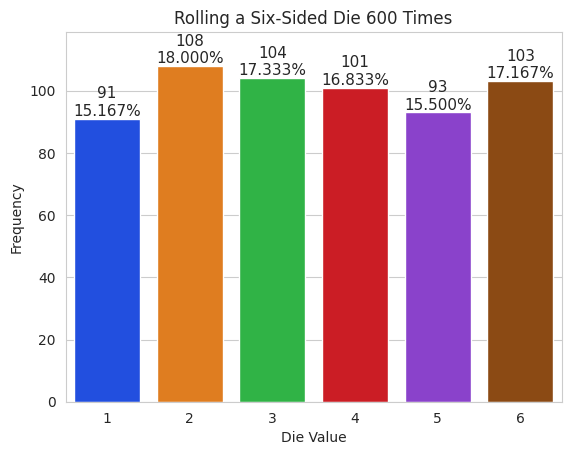

Recreate this plot in Python.
###############################################################################
# [redacted]
#   4/9/2025
# [redacted]
###############################################################################

# 5.17.2 Visualizing Die-Roll fequencies and Percentages

# Importing the Libraries

import matplotlib.pyplot as plt

import numpy as np

import random

import seaborn as sns

'''
- Matplotlib.pylot as plt contains the matplotlib library's graphing capabilities
- Nunpy library includes the function unique that we'll use to summarize the die rolls. 
- Random module contains the seaborn library's graphing capabilities we use
'''

# Rolling the Die and Calculating Die Frequencies

'''
Numpy's '.unique()' function determines the unique roll values and their frequencies
'''
rolls = [random.randrange(1, 7) for i in range(600)] # generates a random number between 1 and 6 600 times
values, frequencies = np.unique(rolls, return_counts = True) # .unique(rolls) will a list of all numbers that appear in sequence
                                                            # .unique(return_counts = True) return the number of times each unique number appears


'''
Creating initial Bar Plot
'''

title = f'Rolling a Six-Sided Die {len(rolls):,} Times'

sns.set_style('whitegrid')

axes = sns.barplot(x = values, y = frequencies, palette = 'bright')

'''
Setting the Window Title and Labeling
'''

axes.set_title(title) 
'''
Uses the axes object's '.set_title()' to display the title string centered 
above the plot. This method returns a Text object containing the 
title ('Die Value', 'Frequency') and its location('xlabel', 'ylabel')
'''

axes.set(xlabel = 'Die Value', ylabel = 'Frequency')

axes.set_ylim(top=max(frequencies) * 1.10)

for bar, frequency in zip(axes.patches, frequencies):
    text_x = bar.get_x() + bar.get_width() / 2.0
    text_y = bar.get_height()
    text = f'{frequency:,}\n{frequency / len(rolls):.3%}'
    axes.text(text_x, text_y, text, fontsize=11, ha='center', va='bottom')
    

